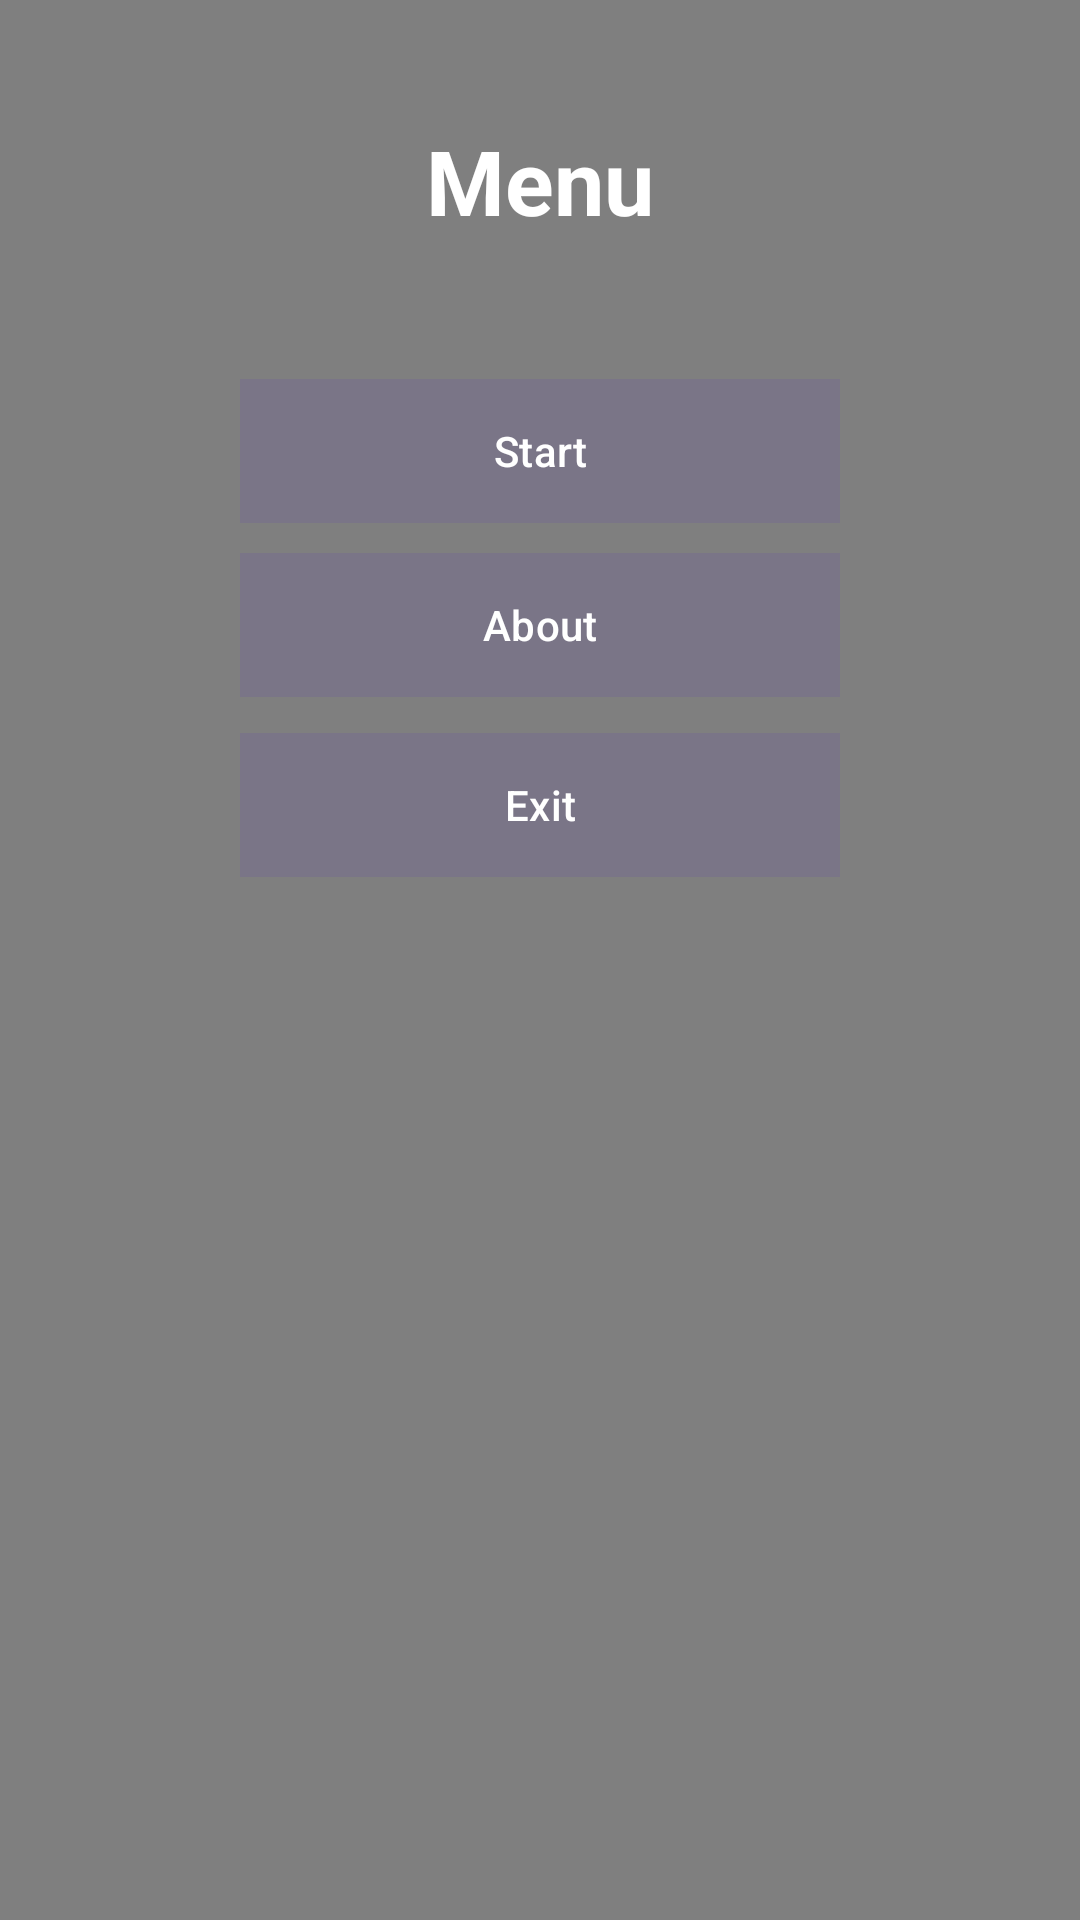

This screen was rendered from an Android layout file. Write that file and the resources it references.
<!-- AndroidManifest.xml: application theme Theme.Colombo -->
<!-- res/layout/activity_menu.xml -->
<?xml version="1.0" encoding="utf-8"?>
<RelativeLayout xmlns:android="http://schemas.android.com/apk/res/android"
    xmlns:app="http://schemas.android.com/apk/res-auto"
    xmlns:tools="http://schemas.android.com/tools"
    android:layout_width="match_parent"
    android:layout_height="match_parent"
    tools:context=".menu">


    <VideoView
        android:id="@+id/videoView2"
        android:layout_width="match_parent"
        android:layout_height="wrap_content"
        android:layout_alignParentStart="true"
        app:layout_constraintBottom_toBottomOf="parent"
        app:layout_constraintEnd_toEndOf="parent"
        app:layout_constraintStart_toStartOf="parent"
        app:layout_constraintTop_toTopOf="parent"
        tools:ignore="MissingConstraints" />


    <TextView
        android:id="@+id/textView2"
        android:layout_width="wrap_content"
        android:layout_height="wrap_content"
        android:layout_alignParentTop="true"
        android:layout_centerInParent="true"
        android:layout_marginTop="40dp"
        android:text="Menu"
        android:textAppearance="@dimen/cardview_compat_inset_shadow"
        android:textColor="@color/white"
        android:textSize="30dp"
        android:textStyle="bold"
        app:layout_constraintEnd_toEndOf="parent"
        app:layout_constraintHorizontal_bias="0.499"
        app:layout_constraintStart_toStartOf="parent"
        app:layout_constraintTop_toTopOf="@+id/videoView2" />

    <Button
        android:id="@+id/start"
        android:layout_width="200dp"
        android:layout_height="wrap_content"
        android:layout_below="@+id/textView2"
        android:layout_centerHorizontal="true"
        android:layout_marginTop="46dp"
        android:background="@color/cardview_shadow_start_color"
        android:backgroundTint="#FF0000"
        android:text="Start"
        android:textColor="#FFFFFF"
        app:layout_constraintEnd_toEndOf="parent"
        app:layout_constraintStart_toStartOf="parent"
        app:layout_constraintTop_toBottomOf="@+id/textView2" />

    <Button
        android:id="@+id/about"
        android:layout_width="200dp"
        android:layout_height="wrap_content"
        android:layout_below="@+id/start"
        android:layout_centerInParent="true"
        android:layout_marginTop="10dp"

        android:text="About"
        android:background="@color/cardview_shadow_start_color"
        android:backgroundTint="#FF0000"
        android:textColor="#FFFFFF"
        app:layout_constraintEnd_toEndOf="parent"
        app:layout_constraintStart_toStartOf="parent"
        app:layout_constraintTop_toBottomOf="@+id/start" />

    <Button
        android:id="@+id/exit"
        android:layout_width="200dp"
        android:layout_height="wrap_content"
        android:layout_below="@+id/start"
        android:layout_centerInParent="true"
        android:layout_marginTop="70dp"
        android:background="@color/cardview_shadow_start_color"
        android:backgroundTint="#FF0000"
        android:textColor="#FFFFFF"
        android:text="Exit"

        app:layout_constraintEnd_toEndOf="parent"
        app:layout_constraintStart_toStartOf="parent"
        app:layout_constraintTop_toBottomOf="@+id/start" />


</RelativeLayout>
<!-- resources referenced by this layout -->
<resources>
  <color name="white">#FFFFFFFF</color>
  <style name="Theme.Colombo" parent="Base.Theme.Colombo" />
  <style name="Base.Theme.Colombo" parent="Theme.Material3.DayNight.NoActionBar">
          
          
      </style>
</resources>
